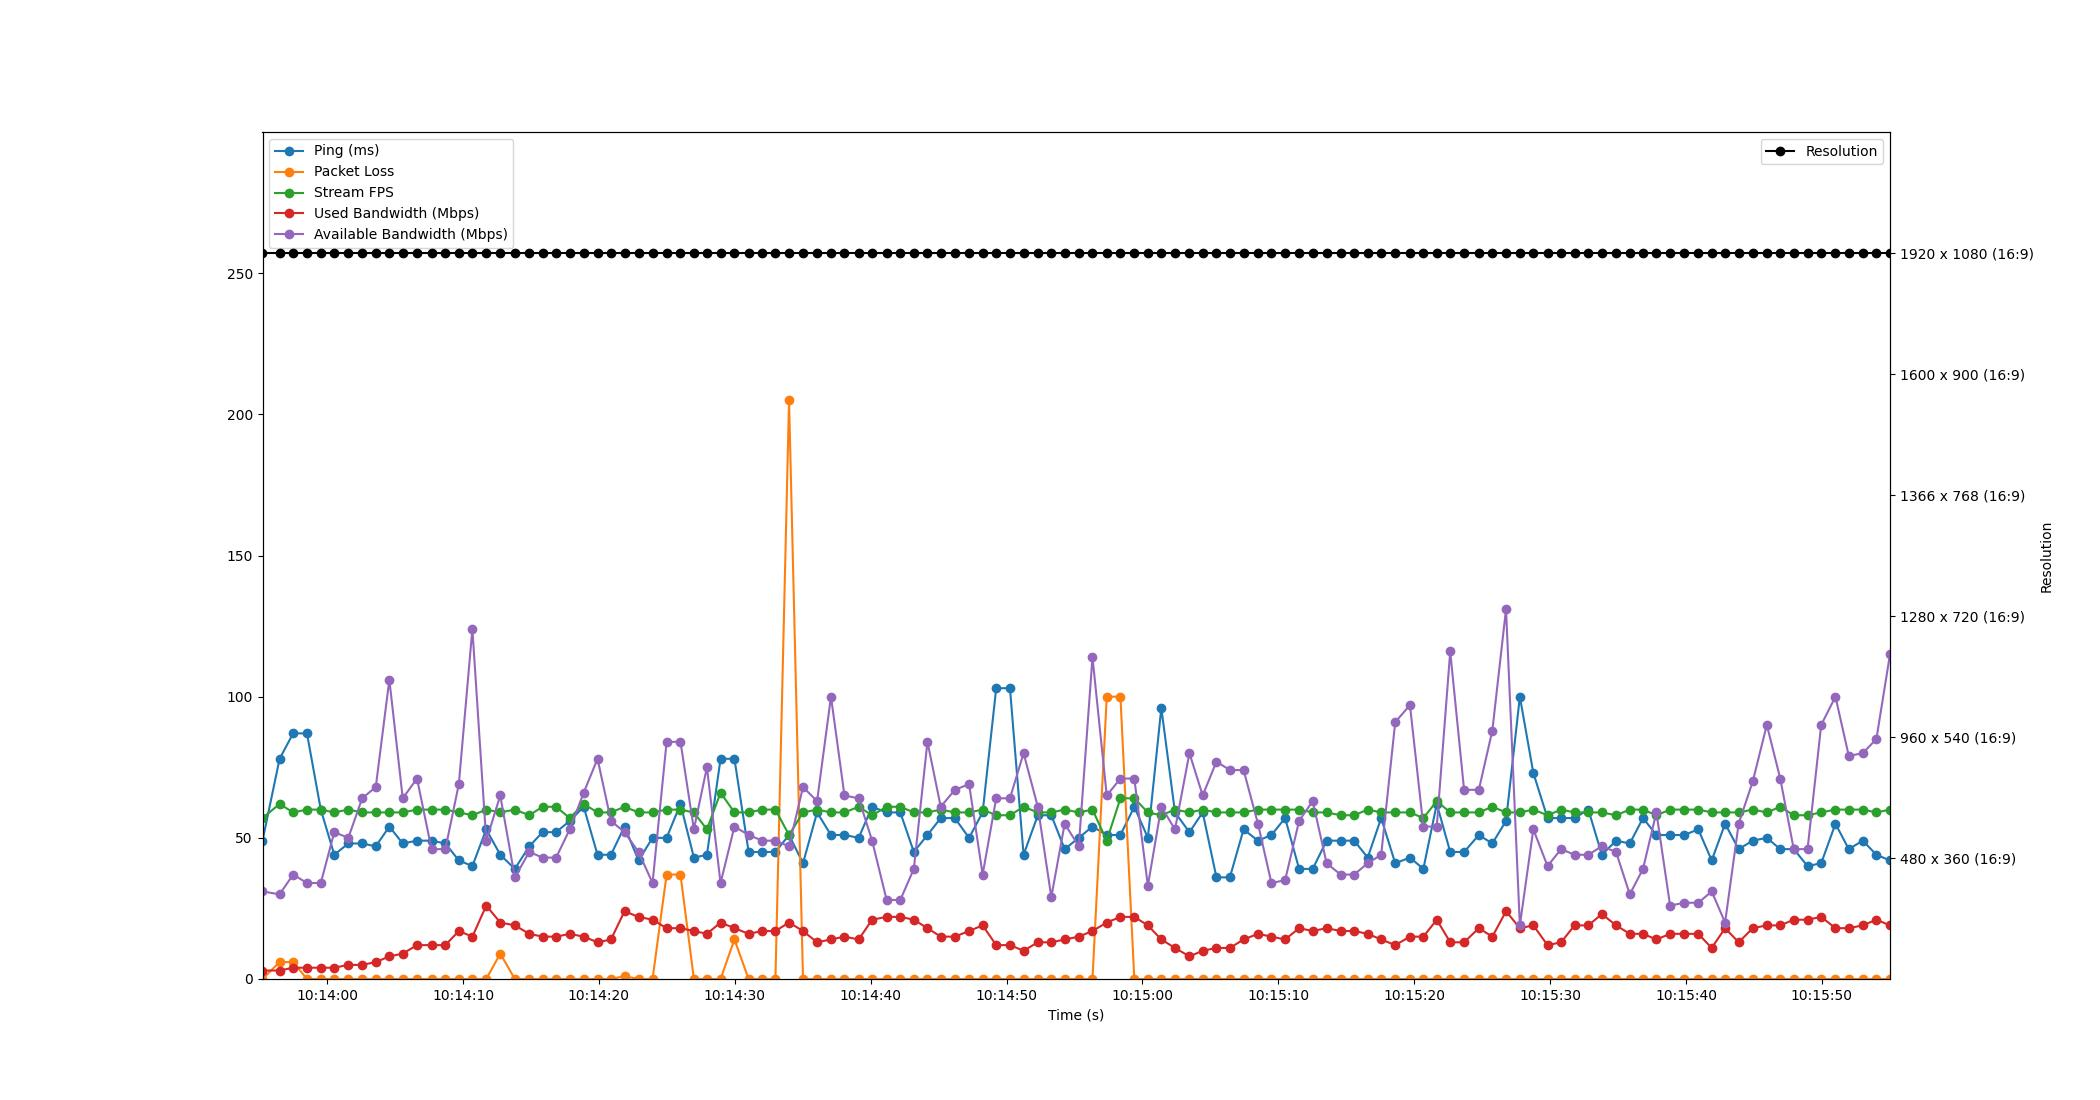

The table this chart was drawn from, first rows:
Time, Timestamp, Ping, Packet Loss, Stream FPS, Used Bandwidth, Resolution, Available Bandwidth
5.245208740234375e-06, 2023-07-19 10:13:55.240663, 49, 0, 57, 3, 1920 x 1080 (16:9), 31
1.258, 2023-07-19 10:13:56.498654, 78, 6, 62, 3, 1920 x 1080 (16:9), 30
2.257, 2023-07-19 10:13:57.497386, 87, 6, 59, 4, 1920 x 1080 (16:9), 37
3.271, 2023-07-19 10:13:58.511859, 87, 0, 60, 4, 1920 x 1080 (16:9), 34
4.29, 2023-07-19 10:13:59.530675, 60, 0, 60, 4, 1920 x 1080 (16:9), 34
5.282, 2023-07-19 10:14:00.522819, 44, 0, 59, 4, 1920 x 1080 (16:9), 52
6.315, 2023-07-19 10:14:01.555849, 48, 0, 60, 5, 1920 x 1080 (16:9), 50
7.336, 2023-07-19 10:14:02.576987, 48, 0, 59, 5, 1920 x 1080 (16:9), 64
8.337, 2023-07-19 10:14:03.577177, 47, 0, 59, 6, 1920 x 1080 (16:9), 68
9.335, 2023-07-19 10:14:04.575818, 54, 0, 59, 8, 1920 x 1080 (16:9), 106
10.32, 2023-07-19 10:14:05.562118, 48, 0, 59, 9, 1920 x 1080 (16:9), 64
11.37, 2023-07-19 10:14:06.612246, 49, 0, 60, 12, 1920 x 1080 (16:9), 71
12.44, 2023-07-19 10:14:07.680896, 49, 0, 60, 12, 1920 x 1080 (16:9), 46
13.46, 2023-07-19 10:14:08.697177, 48, 0, 60, 12, 1920 x 1080 (16:9), 46
14.45, 2023-07-19 10:14:09.688406, 42, 0, 59, 17, 1920 x 1080 (16:9), 69
15.45, 2023-07-19 10:14:10.686722, 40, 0, 58, 15, 1920 x 1080 (16:9), 124
16.47, 2023-07-19 10:14:11.706549, 53, 0, 60, 26, 1920 x 1080 (16:9), 49
17.5, 2023-07-19 10:14:12.739240, 44, 9, 59, 20, 1920 x 1080 (16:9), 65
18.57, 2023-07-19 10:14:13.809683, 39, 0, 60, 19, 1920 x 1080 (16:9), 36
19.63, 2023-07-19 10:14:14.873729, 47, 0, 58, 16, 1920 x 1080 (16:9), 45
20.61, 2023-07-19 10:14:15.853145, 52, 0, 61, 15, 1920 x 1080 (16:9), 43
21.61, 2023-07-19 10:14:16.849194, 52, 0, 61, 15, 1920 x 1080 (16:9), 43
22.61, 2023-07-19 10:14:17.851264, 56, 0, 57, 16, 1920 x 1080 (16:9), 53
23.64, 2023-07-19 10:14:18.880011, 61, 0, 62, 15, 1920 x 1080 (16:9), 66
24.66, 2023-07-19 10:14:19.897179, 44, 0, 59, 13, 1920 x 1080 (16:9), 78
25.65, 2023-07-19 10:14:20.885996, 44, 0, 59, 14, 1920 x 1080 (16:9), 56
26.64, 2023-07-19 10:14:21.883690, 54, 1, 61, 24, 1920 x 1080 (16:9), 52
27.67, 2023-07-19 10:14:22.914326, 42, 0, 59, 22, 1920 x 1080 (16:9), 45
28.71, 2023-07-19 10:14:23.946151, 50, 0, 59, 21, 1920 x 1080 (16:9), 34
29.74, 2023-07-19 10:14:24.981213, 50, 37, 60, 18, 1920 x 1080 (16:9), 84
30.76, 2023-07-19 10:14:26.002270, 62, 37, 60, 18, 1920 x 1080 (16:9), 84
31.75, 2023-07-19 10:14:26.988599, 43, 0, 59, 17, 1920 x 1080 (16:9), 53
32.71, 2023-07-19 10:14:27.947043, 44, 0, 53, 16, 1920 x 1080 (16:9), 75
33.71, 2023-07-19 10:14:28.951297, 78, 0, 66, 20, 1920 x 1080 (16:9), 34
34.73, 2023-07-19 10:14:29.972397, 78, 14, 59, 18, 1920 x 1080 (16:9), 54
35.78, 2023-07-19 10:14:31.017163, 45, 0, 59, 16, 1920 x 1080 (16:9), 51
36.78, 2023-07-19 10:14:32.023437, 45, 0, 60, 17, 1920 x 1080 (16:9), 49
37.75, 2023-07-19 10:14:32.989167, 45, 0, 60, 17, 1920 x 1080 (16:9), 49
38.75, 2023-07-19 10:14:33.990772, 51, 205, 51, 20, 1920 x 1080 (16:9), 47
39.78, 2023-07-19 10:14:35.018767, 41, 0, 59, 17, 1920 x 1080 (16:9), 68
40.81, 2023-07-19 10:14:36.054401, 59, 0, 60, 13, 1920 x 1080 (16:9), 63
41.84, 2023-07-19 10:14:37.077174, 51, 0, 59, 14, 1920 x 1080 (16:9), 100
42.83, 2023-07-19 10:14:38.069139, 51, 0, 59, 15, 1920 x 1080 (16:9), 65
43.87, 2023-07-19 10:14:39.115357, 50, 0, 61, 14, 1920 x 1080 (16:9), 64
44.86, 2023-07-19 10:14:40.105142, 61, 0, 58, 21, 1920 x 1080 (16:9), 49
45.93, 2023-07-19 10:14:41.171190, 59, 0, 61, 22, 1920 x 1080 (16:9), 28
46.94, 2023-07-19 10:14:42.180258, 59, 0, 61, 22, 1920 x 1080 (16:9), 28
47.93, 2023-07-19 10:14:43.174786, 45, 0, 59, 21, 1920 x 1080 (16:9), 39
48.94, 2023-07-19 10:14:44.177175, 51, 0, 59, 18, 1920 x 1080 (16:9), 84
49.92, 2023-07-19 10:14:45.155912, 57, 0, 60, 15, 1920 x 1080 (16:9), 61
50.95, 2023-07-19 10:14:46.190506, 57, 0, 59, 15, 1920 x 1080 (16:9), 67
52, 2023-07-19 10:14:47.242026, 50, 0, 59, 17, 1920 x 1080 (16:9), 69
53, 2023-07-19 10:14:48.238802, 59, 0, 60, 19, 1920 x 1080 (16:9), 37
54, 2023-07-19 10:14:49.237170, 103, 0, 58, 12, 1920 x 1080 (16:9), 64
55.01, 2023-07-19 10:14:50.249158, 103, 0, 58, 12, 1920 x 1080 (16:9), 64
56.01, 2023-07-19 10:14:51.251221, 44, 0, 61, 10, 1920 x 1080 (16:9), 80
57.06, 2023-07-19 10:14:52.299913, 58, 0, 59, 13, 1920 x 1080 (16:9), 61
58.05, 2023-07-19 10:14:53.292569, 58, 0, 59, 13, 1920 x 1080 (16:9), 29
59.03, 2023-07-19 10:14:54.275614, 46, 0, 60, 14, 1920 x 1080 (16:9), 55
60.07, 2023-07-19 10:14:55.315205, 50, 0, 59, 15, 1920 x 1080 (16:9), 47
... 59 more rows
